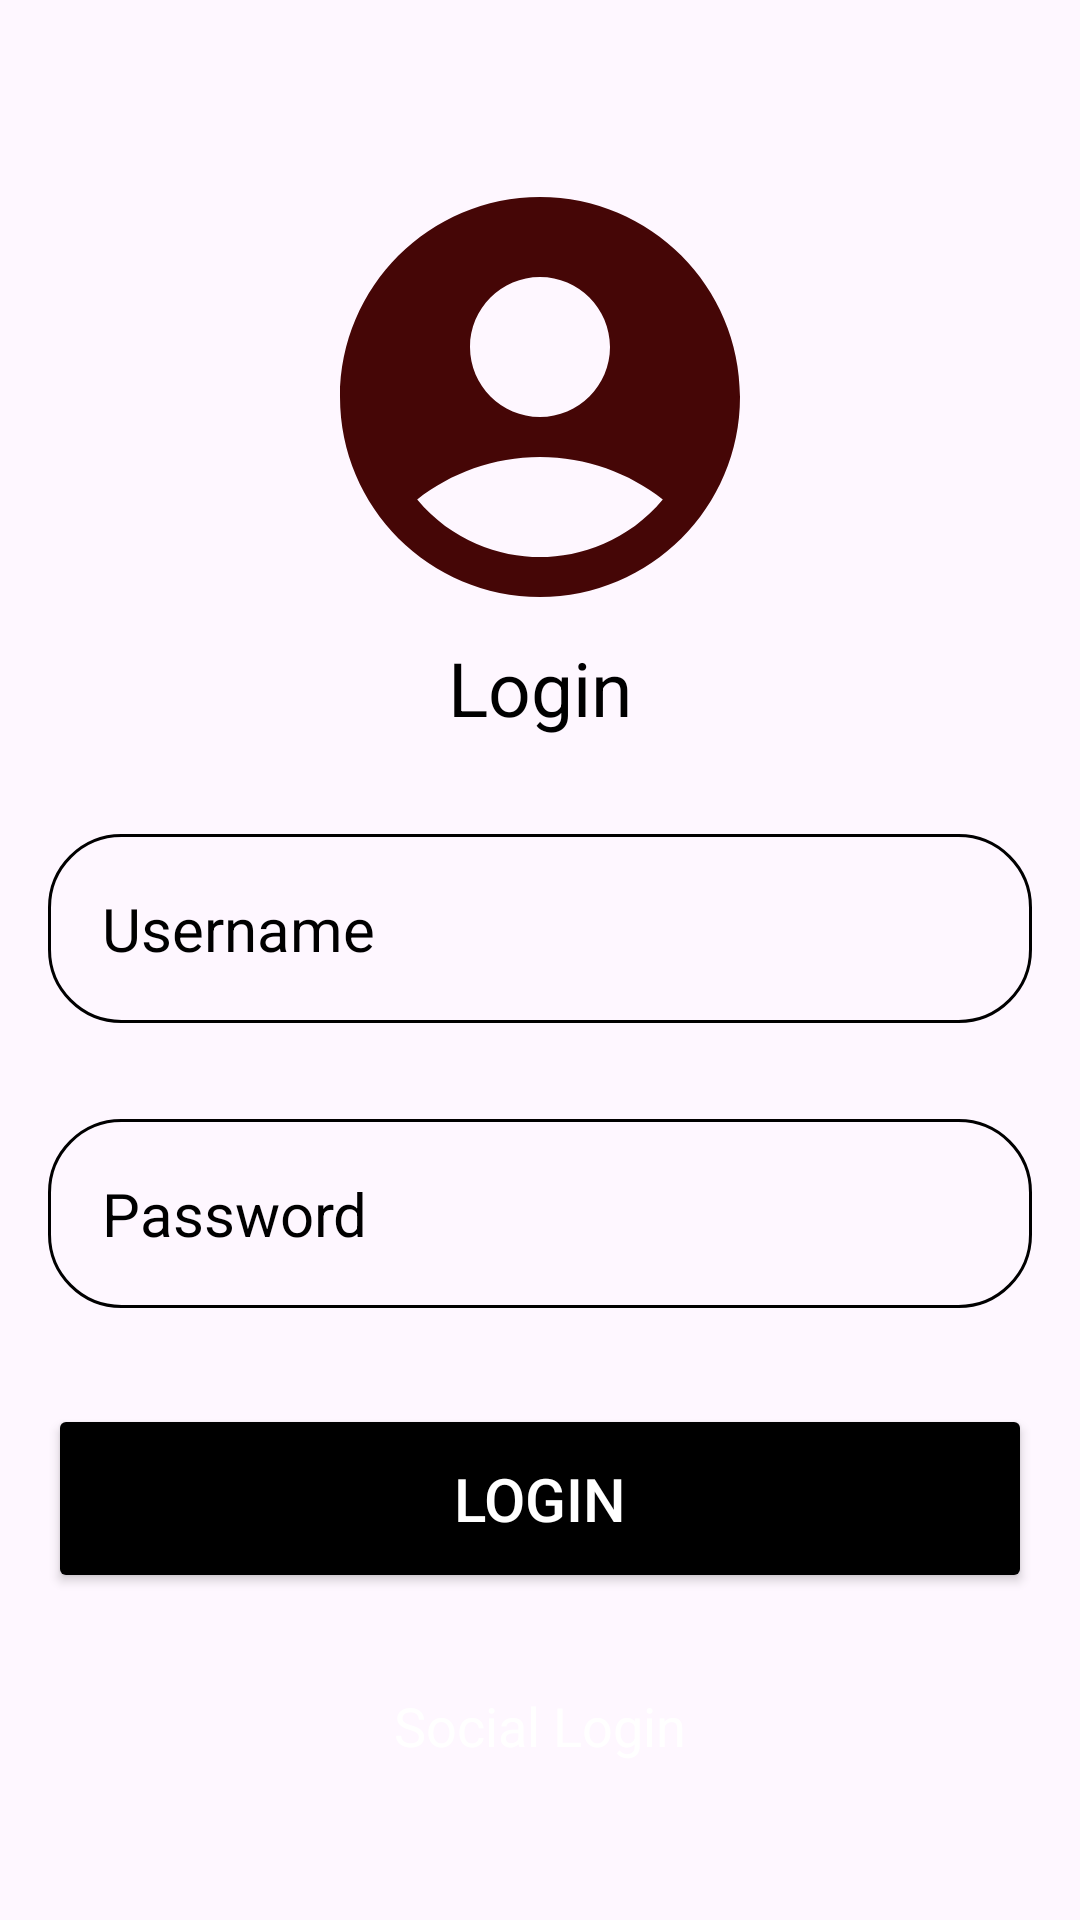

Here is an Android app screen rendered from its layout file. Give the layout XML and the strings, colors and styles it references.
<!-- AndroidManifest.xml: application theme Theme.Tugas2Raysha -->
<!-- res/layout/activity_main.xml -->
<?xml version="1.0" encoding="utf-8"?>
<RelativeLayout xmlns:android="http://schemas.android.com/apk/res/android"
    xmlns:app="http://schemas.android.com/apk/res-auto"
    xmlns:tools="http://schemas.android.com/tools"
    android:id="@+id/main"
    android:layout_width="match_parent"
    android:layout_height="match_parent"
    android:gravity="center"
    android:padding="16dp"
    tools:context=".MainActivity">

    <LinearLayout
        android:layout_width="match_parent"
        android:layout_height="wrap_content"
        android:gravity="center"
        android:orientation="vertical">

    <ImageView
        android:layout_width="160dp"
        android:layout_height="160dp"
        android:src="@drawable/baseline_account_circle_24"/>
    <TextView
        android:layout_width="wrap_content"
        android:layout_height="wrap_content"
        android:text="Login"
        android:textColor="@color/black"
        android:textSize="25dp"/>

    <EditText
        android:id="@+id/username"
        android:layout_width="match_parent"
        android:layout_height="wrap_content"
        android:layout_marginTop="32dp"
        android:background="@drawable/rounded_corner"
        android:hint="Username"
        android:inputType="text"
        android:padding="18dp"
        android:textColor="@color/black"
        android:textColorHint="@color/black"
        android:textSize="20sp"
        />
    <EditText
        android:id="@+id/password"
        android:layout_width="match_parent"
        android:layout_height="wrap_content"
        android:layout_marginTop="32dp"
        android:background="@drawable/rounded_corner"
        android:hint="Password"
        android:inputType="textPassword"
        android:padding="18dp"
        android:textColor="@color/black"
        android:textColorHint="@color/black"
        android:textSize="20sp"/>

        <Button
            android:id="@+id/login"
            android:layout_width="match_parent"
            android:layout_height="wrap_content"
            android:layout_marginTop="32sp"
            android:backgroundTint="@color/black"
            android:padding="18dp"
            android:text="Login"
            android:textColor="@color/white"
            android:textSize="20sp"/>

        <TextView
            android:layout_width="wrap_content"
            android:layout_height="wrap_content"
            android:layout_marginTop="32sp"
            android:text="Social Login"
            android:textColor="@color/white"
            android:textSize="18sp"/>
    </LinearLayout>
</RelativeLayout>
<!-- resources referenced by this layout -->
<resources>
  <!-- drawable baseline_account_circle_24 (drawable) -->
  <vector xmlns:android="http://schemas.android.com/apk/res/android" android:height="24dp" android:tint="#450606" android:viewportHeight="24" android:viewportWidth="24" android:width="24dp">
        
      <path android:fillColor="@android:color/white" android:pathData="M12,2C6.48,2 2,6.48 2,12s4.48,10 10,10s10,-4.48 10,-10S17.52,2 12,2zM12,6c1.93,0 3.5,1.57 3.5,3.5S13.93,13 12,13s-3.5,-1.57 -3.5,-3.5S10.07,6 12,6zM12,20c-2.03,0 -4.43,-0.82 -6.14,-2.88C7.55,15.8 9.68,15 12,15s4.45,0.8 6.14,2.12C16.43,19.18 14.03,20 12,20z"/>
      
  </vector>
  <!-- drawable rounded_corner (drawable) -->
  <?xml version="1.0" encoding="utf-8"?>
  <shape xmlns:android="http://schemas.android.com/apk/res/android"
      android:shape="rectangle"
  
      >
  
     <corners android:radius="24dp"/>
      <stroke android:width="1dip" android:color="@color/black"/>
  </shape>
  <style name="Theme.Tugas2Raysha" parent="Base.Theme.Tugas2Raysha" />
  <style name="Base.Theme.Tugas2Raysha" parent="Theme.Material3.DayNight.NoActionBar">
          
          
      </style>
  <!-- not gathered from this repository: default colours our renderer supplied (Android Studio template values) -->
  <color name="black">#FF000000</color>
  <color name="white">#FFFFFFFF</color>
</resources>
